Labelled photos from "dataset", an image-classification folder in waliatushar/ai-pneumonia-detection. The possible labels are: normal, pneumonia.

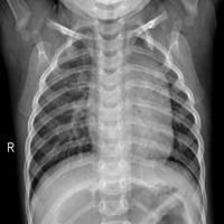
Label: normal

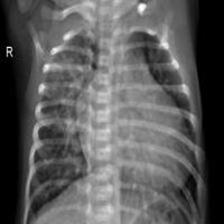
Label: pneumonia

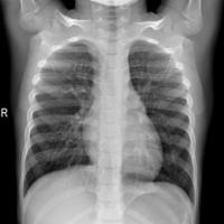
Label: normal

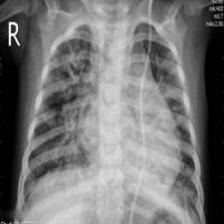
Label: pneumonia

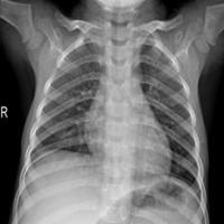
Label: normal

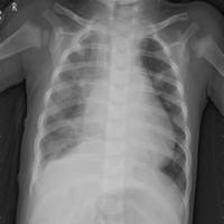
Label: pneumonia
